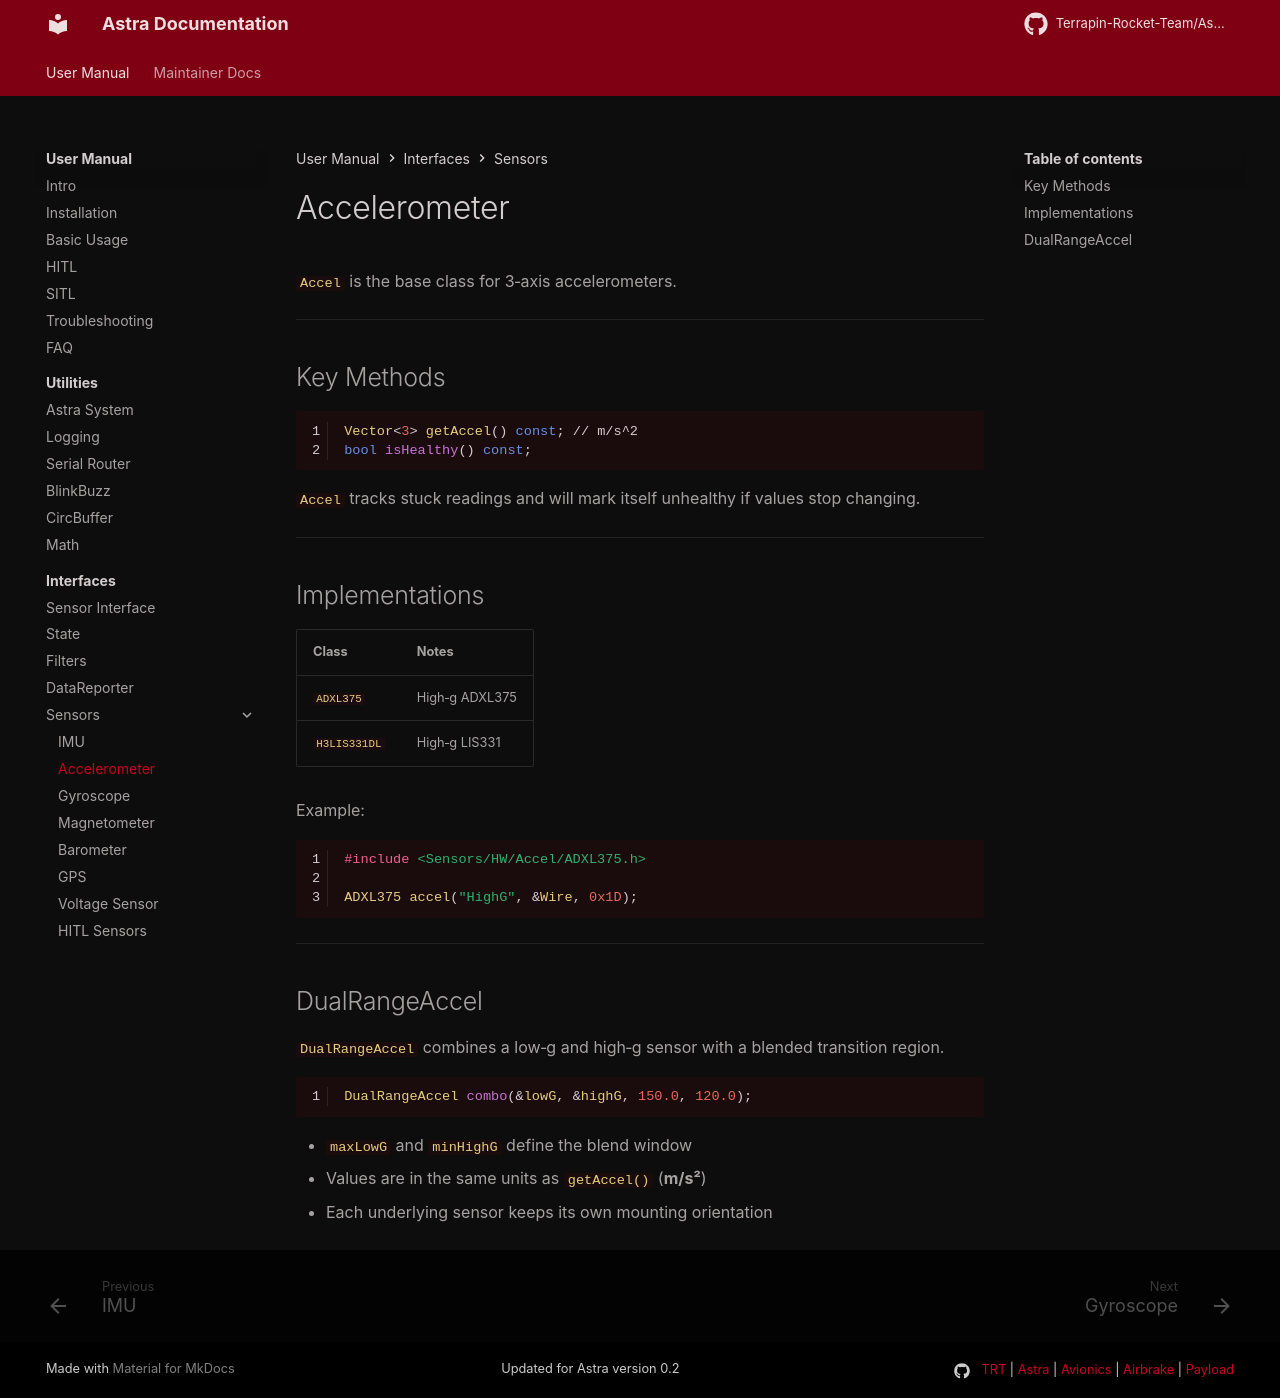

repository: Terrapin-Rocket-Team/Astra · page: user-guide/ifaces/sensors/accel/index.html · generator: mkdocs

# Accelerometer

`Accel` is the base class for 3‑axis accelerometers.

---

## Key Methods

```cpp
Vector<3> getAccel() const; // m/s^2
bool isHealthy() const;
```

`Accel` tracks stuck readings and will mark itself unhealthy if values stop changing.

---

## Implementations

| Class | Notes |
|------|------|
| `ADXL375` | High‑g ADXL375 |
| `H3LIS331DL` | High‑g LIS331 |

Example:

```cpp
#include <Sensors/HW/Accel/ADXL375.h>

ADXL375 accel("HighG", &Wire, 0x1D);
```

---

## DualRangeAccel

`DualRangeAccel` combines a low‑g and high‑g sensor with a blended transition region.

```cpp
DualRangeAccel combo(&lowG, &highG, 150.0, 120.0);
```

- `maxLowG` and `minHighG` define the blend window  
- Values are in the same units as `getAccel()` (**m/s²**)
- Each underlying sensor keeps its own mounting orientation
